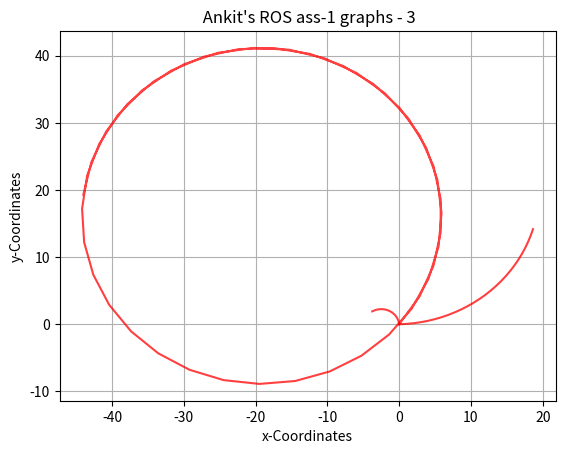

Python code for this plot:
#!/usr/bin/env python
# coding: utf-8

# In[4]:


"""Week I Assignment by Ankit Kumar
Simulate the trajectory of a robot approximated using a unicycle model given the
following start states, dt, velocity commands and timesteps
State = (x, y, theta);
Velocity = (v, w) 
1. Start=(0, 0, 0); dt=0.1; vel=(1, 0.5); timesteps: 25
2. Start=(0, 0, 1.57); dt=0.2; vel=(0.5, 1); timesteps: 10
3. Start(0, 0, 0.77); dt=0.05; vel=(5, 4); timestep: 50

Upload the completed python file and the figures of the three sub parts in classroom
"""
import numpy as np
import matplotlib.pyplot as plt

class Unicycle:
    def __init__(self, x: float, y: float, theta: float, dt: float):
        self.x = x
        self.y = y
        self.theta = theta
        self.dt = dt

        # Store the points of the trajectory to plot
        self.x_points = [self.x]
        self.y_points = [self.y]

    def step(self, v: float, w: float, n:int):
        for i in range(n):
            self.theta += w *(self.dt)
            self.x += v*np.cos(self.theta)
            self.y += v*np.sin(self.theta)
            self.x_points.append(self.x)
            self.y_points.append(self.y)

        return self.x, self.y, self.theta

    def plot(self, v: float, w: float,i:int):

        plt.title(f"Unicycle Model: {v}, {w}")
        plt.title(f" Ankit's ROS ass-1 graphs - {i}")
        plt.xlabel("x-Coordinates")
        plt.ylabel("y-Coordinates")
        plt.plot(self.x_points, self.y_points, color="red", alpha=0.75)
        plt.grid()
        plt.show()


if __name__ == "__main__":
    print("Unicycle Model Assignment")

    # ploting multiple trajectories
    trajec = [
        {'x':0,'y': 0,'theta': 0,'dt': 0.1, 'v':1,'w': 0.5,'step': 25},
        {'x':0,'y': 0,'theta': 1.57,'dt' :0.2,'v': 0.5, 'w':1,'step':  10},
        {'x':0,'y': 0,'theta': 0.77, 'dt':0.05, 'v': 5,'w': 4, 'step': 50}
                   ]
    for i in range(len(trajec)):
        x = trajec[i]['x']
        y = trajec[i]['y']
        theta = trajec[i]['theta']
        dt = trajec[i]['dt']
        v = trajec[i]['v']
        w = trajec[i]['w']
        n = trajec[i]['step']
        project=Unicycle(x, y, theta, dt)
        cordinates = project.step(v, w, n)
        x, y, theta = cordinates
        project.plot(v, w, i+1)
       
